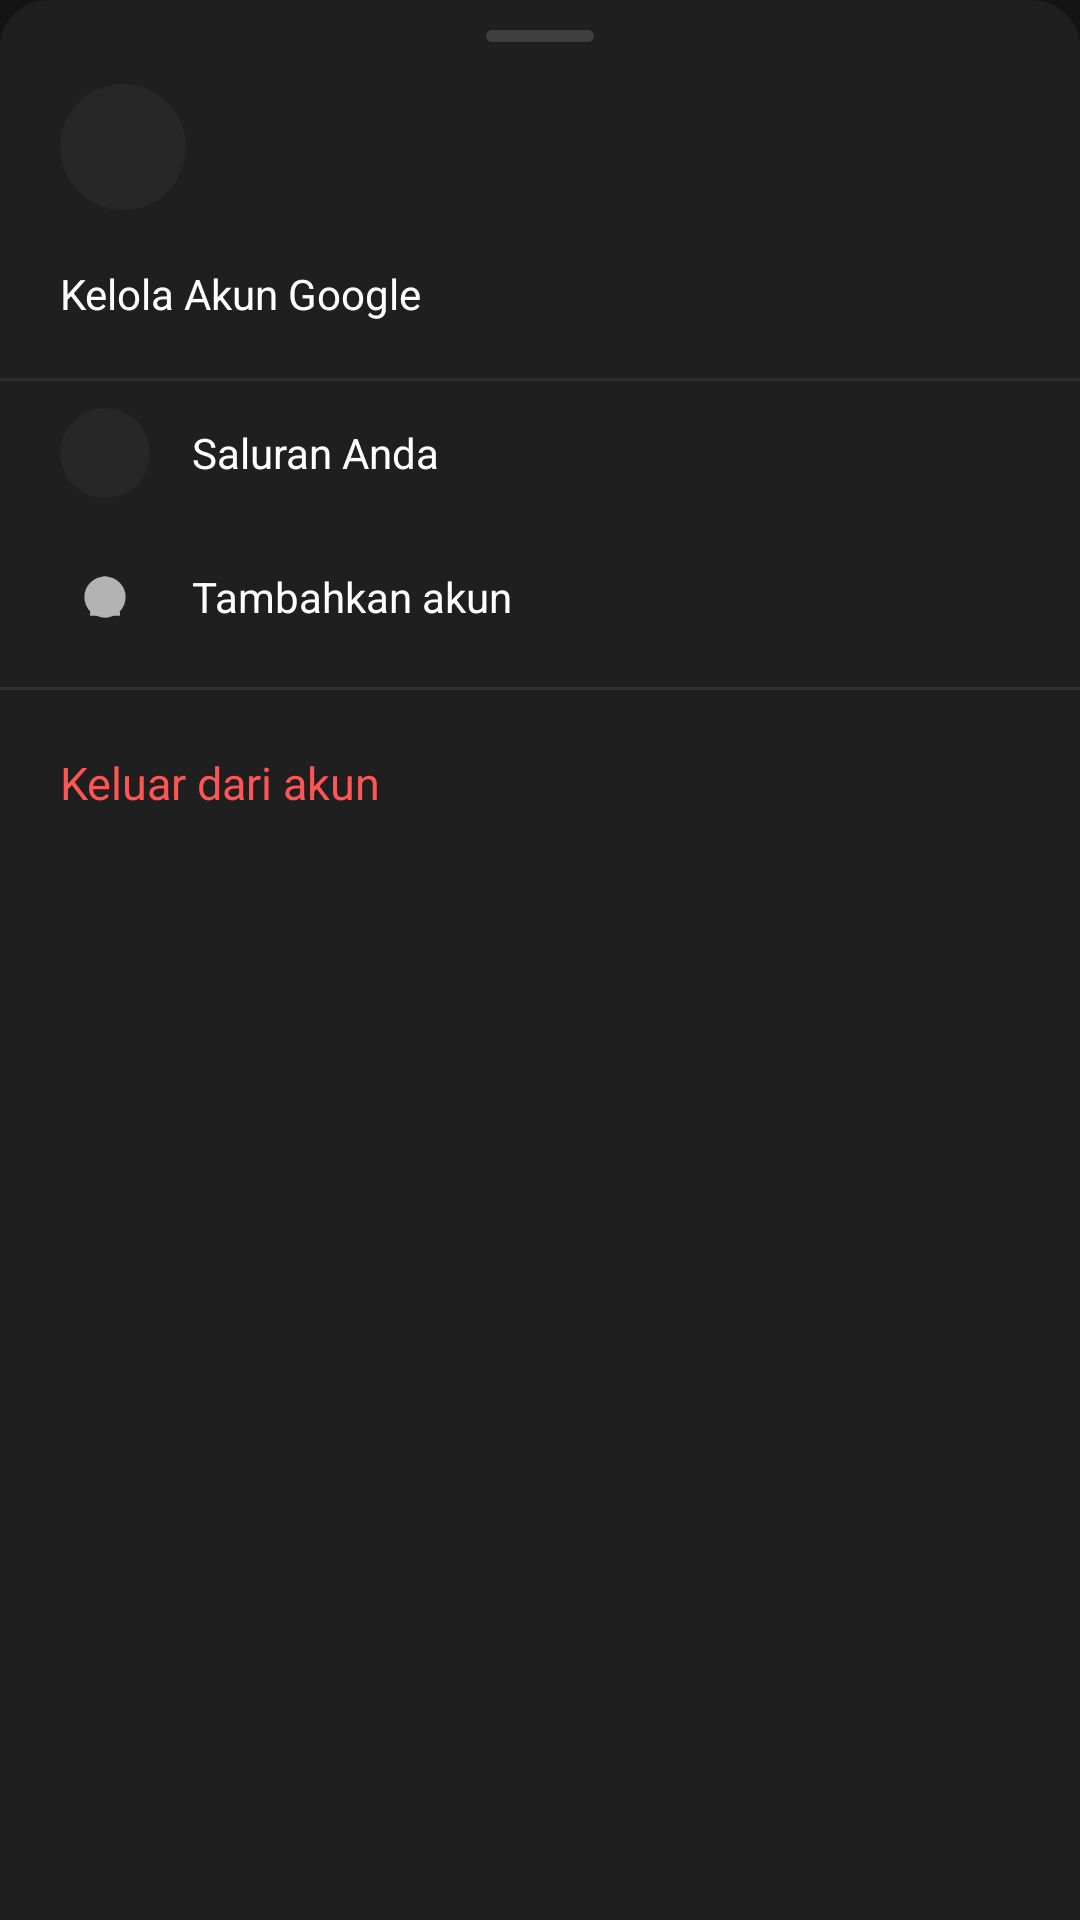

Produce the Android XML layout that renders to this screen, including the resource entries it uses.
<!-- AndroidManifest.xml: application theme Theme.WeebFlix -->
<!-- res/layout/dialog_yt_account.xml -->
<?xml version="1.0" encoding="utf-8"?>
<LinearLayout xmlns:android="http://schemas.android.com/apk/res/android"
    xmlns:tools="http://schemas.android.com/tools"
    android:layout_width="match_parent"
    android:layout_height="wrap_content"
    android:background="@drawable/bg_bottom_sheet"
    android:orientation="vertical">

    
    <View
        android:layout_width="36dp"
        android:layout_height="4dp"
        android:layout_gravity="center_horizontal"
        android:layout_marginTop="10dp"
        android:background="@drawable/bg_handle" />

    
    <LinearLayout
        android:layout_width="match_parent"
        android:layout_height="wrap_content"
        android:orientation="vertical"
        android:paddingStart="20dp"
        android:paddingEnd="20dp"
        android:paddingTop="14dp">

        <LinearLayout
            android:layout_width="match_parent"
            android:layout_height="wrap_content"
            android:gravity="center_vertical"
            android:orientation="horizontal">

            <ImageView
                android:id="@+id/accAvatar"
                android:layout_width="42dp"
                android:layout_height="42dp"
                android:background="@drawable/bg_circle_avatar"
                android:contentDescription="Foto profil"
                android:scaleType="centerCrop"
                tools:src="@drawable/ic_avatar_yt" />

            <LinearLayout
                android:layout_width="0dp"
                android:layout_height="wrap_content"
                android:layout_marginStart="14dp"
                android:layout_weight="1"
                android:orientation="vertical">

                <TextView
                    android:id="@+id/accName"
                    android:layout_width="match_parent"
                    android:layout_height="wrap_content"
                    android:ellipsize="end"
                    android:singleLine="true"
                    android:textColor="#FFFFFF"
                    android:textSize="16sp"
                    android:textStyle="bold"
                    tools:text="Nama Akun" />

                <TextView
                    android:id="@+id/accEmail"
                    android:layout_width="match_parent"
                    android:layout_height="wrap_content"
                    android:ellipsize="middle"
                    android:singleLine="true"
                    android:textColor="@color/yt_text_secondary"
                    android:textSize="13sp"
                    tools:text="akun@gmail.com" />
            </LinearLayout>
        </LinearLayout>

        <LinearLayout
            android:id="@+id/accManageGoogle"
            android:layout_width="match_parent"
            android:layout_height="44dp"
            android:layout_marginTop="6dp"
            android:clickable="true"
            android:focusable="true"
            android:foreground="?attr/selectableItemBackground"
            android:gravity="center_vertical"
            android:orientation="horizontal">

            <TextView
                android:layout_width="0dp"
                android:layout_height="wrap_content"
                android:layout_weight="1"
                android:text="Kelola Akun Google"
                android:textColor="#FFFFFF"
                android:textSize="14sp" />

            <ImageView
                android:layout_width="20dp"
                android:layout_height="20dp"
                android:contentDescription="chevron"
                android:rotation="270"
                android:src="@drawable/ic_expand_more" />
        </LinearLayout>
    </LinearLayout>

    <View
        android:layout_width="match_parent"
        android:layout_height="1dp"
        android:layout_marginTop="6dp"
        android:background="#2E2E2E" />

    
    <LinearLayout
        android:layout_width="match_parent"
        android:layout_height="wrap_content"
        android:orientation="vertical"
        android:paddingStart="20dp"
        android:paddingEnd="20dp">

        <LinearLayout
            android:id="@+id/accMyChannel"
            android:layout_width="match_parent"
            android:layout_height="48dp"
            android:clickable="true"
            android:focusable="true"
            android:foreground="?attr/selectableItemBackground"
            android:gravity="center_vertical"
            android:orientation="horizontal">

            <ImageView
                android:id="@+id/accChannelAvatar"
                android:layout_width="30dp"
                android:layout_height="30dp"
                android:background="@drawable/bg_circle_avatar"
                android:contentDescription="Avatar saluran"
                android:scaleType="centerCrop" />

            <TextView
                android:layout_width="0dp"
                android:layout_height="wrap_content"
                android:layout_marginStart="14dp"
                android:layout_weight="1"
                android:text="Saluran Anda"
                android:textColor="#FFFFFF"
                android:textSize="14sp" />
        </LinearLayout>

        <LinearLayout
            android:id="@+id/accAddAccount"
            android:layout_width="match_parent"
            android:layout_height="48dp"
            android:clickable="true"
            android:focusable="true"
            android:foreground="?attr/selectableItemBackground"
            android:gravity="center_vertical"
            android:orientation="horizontal">

            <ImageView
                android:layout_width="30dp"
                android:layout_height="30dp"
                android:contentDescription="Tambah akun"
                android:src="@drawable/ic_avatar_yt" />

            <TextView
                android:layout_width="0dp"
                android:layout_height="wrap_content"
                android:layout_marginStart="14dp"
                android:layout_weight="1"
                android:text="Tambahkan akun"
                android:textColor="#FFFFFF"
                android:textSize="14sp" />
        </LinearLayout>
    </LinearLayout>

    <View
        android:layout_width="match_parent"
        android:layout_height="1dp"
        android:layout_marginTop="6dp"
        android:background="#2E2E2E" />

    <LinearLayout
        android:id="@+id/accSignOut"
        android:layout_width="match_parent"
        android:layout_height="50dp"
        android:layout_marginTop="6dp"
        android:clickable="true"
        android:focusable="true"
        android:foreground="?attr/selectableItemBackground"
        android:gravity="center_vertical"
        android:orientation="horizontal"
        android:paddingStart="20dp"
        android:paddingEnd="20dp">

        <TextView
            android:layout_width="0dp"
            android:layout_height="wrap_content"
            android:layout_weight="1"
            android:text="@string/yt_logout"
            android:textColor="#FF5555"
            android:textSize="15sp" />
    </LinearLayout>

</LinearLayout>
<!-- resources referenced by this layout -->
<resources>
  <color name="yt_text_secondary">#AAAAAA</color>
  <!-- drawable bg_bottom_sheet (drawable) -->
  <?xml version="1.0" encoding="utf-8"?>
  <shape xmlns:android="http://schemas.android.com/apk/res/android"
      android:shape="rectangle">
      <solid android:color="@color/netflix_surface" />
      <corners android:topLeftRadius="16dp" android:topRightRadius="16dp" />
  </shape>
  <!-- drawable bg_circle_avatar (drawable) -->
  <?xml version="1.0" encoding="utf-8"?>
  <shape xmlns:android="http://schemas.android.com/apk/res/android"
      android:shape="oval">
      <solid android:color="#272727" />
  </shape>
  <!-- drawable bg_handle (drawable) -->
  <?xml version="1.0" encoding="utf-8"?>
  <shape xmlns:android="http://schemas.android.com/apk/res/android"
      android:shape="rectangle">
      <solid android:color="#3F3F3F" />
      <corners android:radius="2dp" />
  </shape>
  <!-- drawable ic_avatar_yt (drawable) -->
  <?xml version="1.0" encoding="utf-8"?>
  <vector xmlns:android="http://schemas.android.com/apk/res/android"
      android:width="24dp"
      android:height="24dp"
      android:viewportWidth="24"
      android:viewportHeight="24">
      <path
          android:fillColor="#B3B3B3"
          android:pathData="M12,12m-5.5,0a5.5,5.5 0,1 1,11 0a5.5,5.5 0,1 1,-11 0" />
      <path
          android:fillColor="#B3B3B3"
          android:pathData="M12,13.5c-2.2,0 -4,1.2 -4,2.9v0.6h8v-0.6C16,14.7 14.2,13.5 12,13.5z" />
      <path
          android:fillColor="#B3B3B3"
          android:pathData="M12,6.5c-1.5,0 -2.6,1.1 -2.6,2.6S10.5,11.7 12,11.7s2.6,-1.1 2.6,-2.6S13.5,6.5 12,6.5z" />
  </vector>
  <string name="yt_logout">Keluar dari akun</string>
  <style name="Theme.WeebFlix" parent="Theme.MaterialComponents.DayNight.NoActionBar">
          <item name="colorPrimary">@color/netflix_red</item>
          <item name="colorPrimaryVariant">@color/netflix_red_dark</item>
          <item name="colorOnPrimary">@color/white</item>
          <item name="colorSecondary">@color/netflix_red</item>
          <item name="colorSecondaryVariant">@color/netflix_red_dark</item>
          <item name="colorOnSecondary">@color/white</item>
          <item name="android:statusBarColor">@color/netflix_black</item>
          <item name="android:navigationBarColor">@color/netflix_black</item>
          <item name="android:windowBackground">@color/netflix_black</item>
          <item name="android:windowNoTitle">true</item>
          <item name="android:windowFullscreen">false</item>
          <item name="windowActionBar">false</item>
      </style>
  <color name="netflix_surface">#1F1F1F</color>
  <color name="netflix_red">#FFE50914</color>
  <color name="netflix_red_dark">#B20710</color>
  <color name="white">#FFFFFF</color>
  <color name="netflix_black">#141414</color>
</resources>
